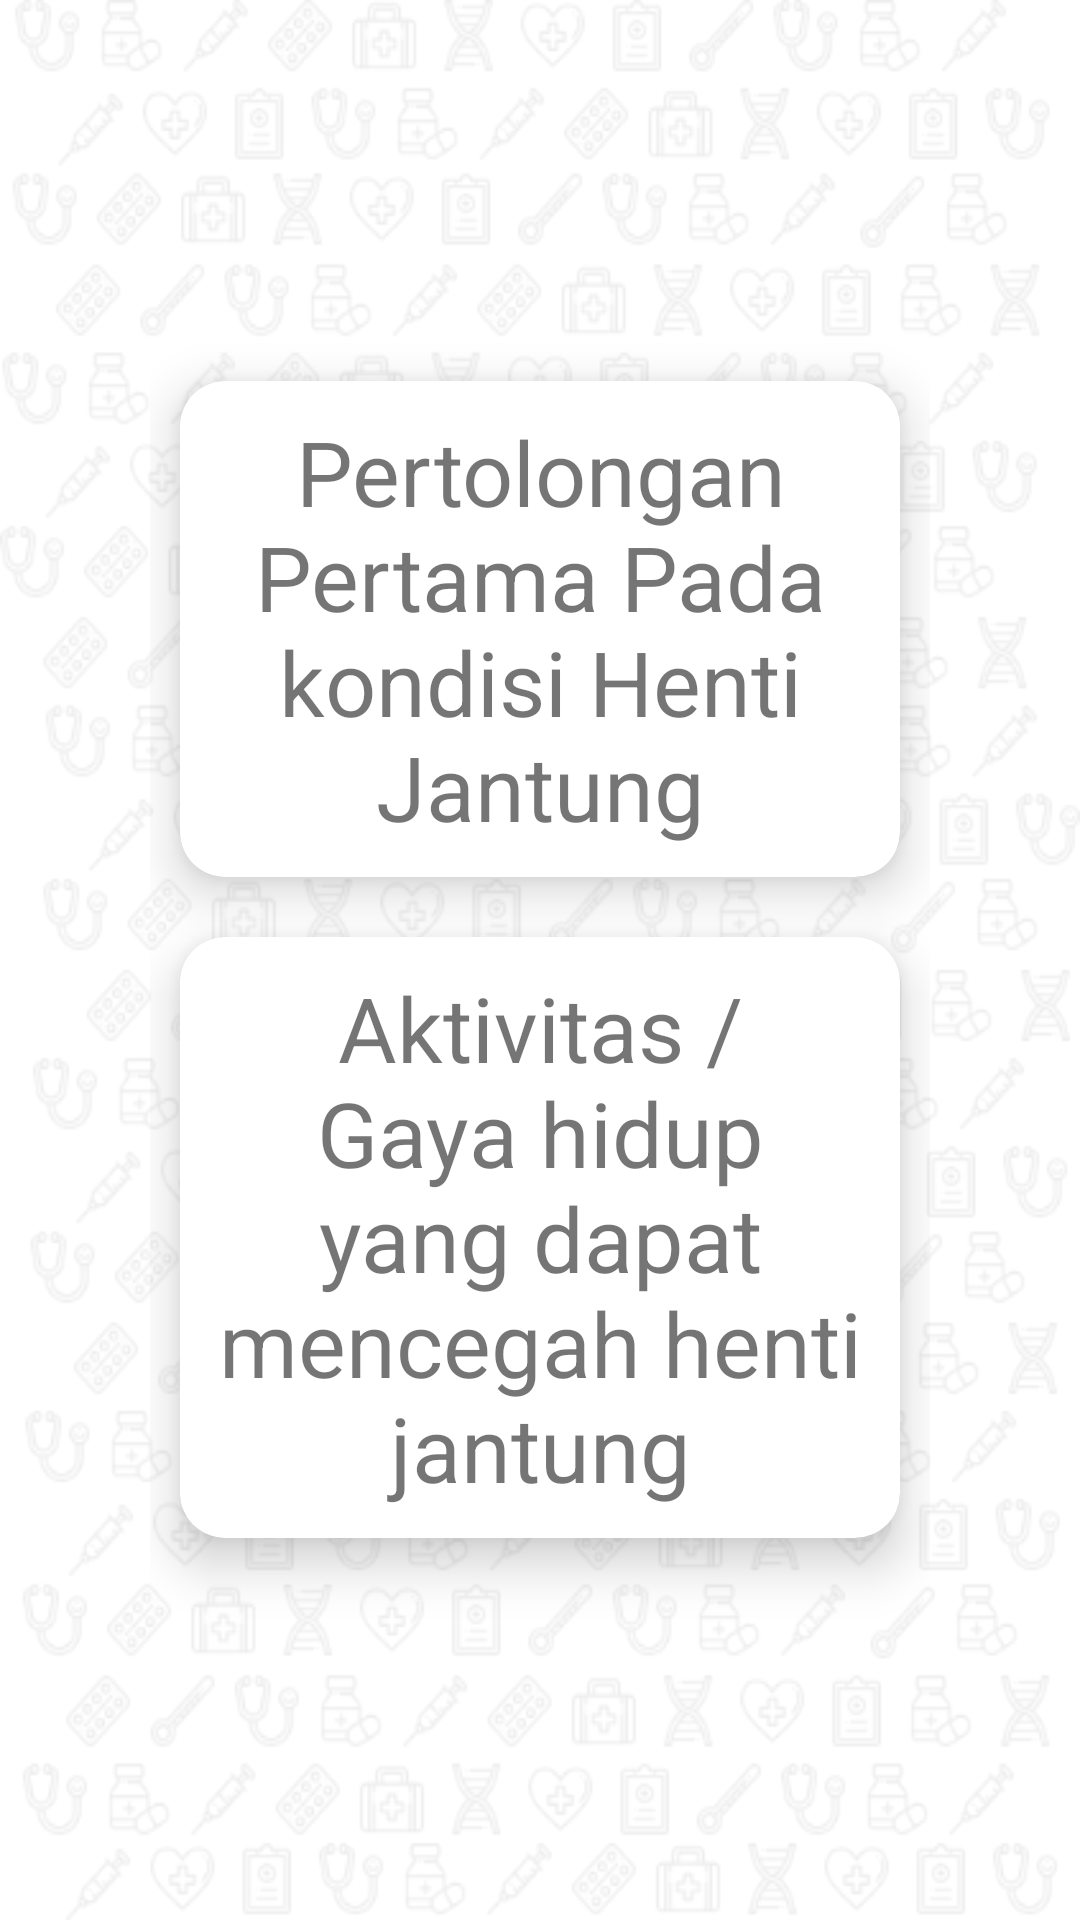

Reconstruct the res/layout file that produces this screen, plus the resources it refers to.
<!-- AndroidManifest.xml: application theme AppTheme -->
<!-- res/layout/activity_penanganan_henti_jantung.xml -->
<?xml version="1.0" encoding="utf-8"?>
<RelativeLayout
        xmlns:android="http://schemas.android.com/apk/res/android"
        xmlns:tools="http://schemas.android.com/tools"
        xmlns:app="http://schemas.android.com/apk/res-auto"
        android:layout_width="match_parent"
        android:layout_height="match_parent"
        android:background="@drawable/bg"
        tools:context=".PenangananHentiJantung">
    <LinearLayout
            android:gravity="center"
            android:orientation="vertical"
            android:layout_width="match_parent"
            android:layout_height="match_parent"
            android:padding="50dp"
            android:elevation="20dp"
    >

        <com.google.android.material.card.MaterialCardView
                android:id="@+id/pertolongan_pertama_button"
                style="@style/card_grid"
                app:cardElevation="10dp"
                android:layout_width="match_parent"
                android:layout_height="wrap_content">
            <TextView
                    android:textSize="30dp"
                    android:textAlignment="center"
                    android:padding="10dp"
                    android:layout_width="match_parent"
                    android:layout_height="match_parent"
                    android:text="Pertolongan Pertama Pada kondisi Henti Jantung"
            />
        </com.google.android.material.card.MaterialCardView>
        <com.google.android.material.card.MaterialCardView
                app:cardElevation="10dp"
                style="@style/card_grid"
                android:layout_width="match_parent"
                android:layout_height="wrap_content">
            <TextView
                    android:textSize="30dp"
                    android:textAlignment="center"
                    android:padding="10dp"
                    android:layout_width="match_parent"
                    android:layout_height="match_parent"
                    android:text="Aktivitas / Gaya hidup yang dapat mencegah henti jantung"
            />
        </com.google.android.material.card.MaterialCardView>
    </LinearLayout>
</RelativeLayout>
<!-- resources referenced by this layout -->
<resources>
  <!-- drawable bg: png bitmap (drawable, 79061 bytes) -->
  <style name="card_grid" parent="Base.CardView">
          <item name="android:padding">10dp</item>
          <item name="android:layout_margin">10dp</item>
          <item name="cardCornerRadius">15dp</item>
      </style>
  <style name="AppTheme" parent="Theme.MaterialComponents.Light">
          
          <item name="colorPrimary">@color/colorPrimary</item>
          <item name="colorPrimaryDark">@color/colorPrimaryDark</item>
          <item name="colorAccent">@color/colorAccent</item>
  
  
      </style>
  <color name="colorPrimary">#7035B3</color>
  <color name="colorPrimaryDark">#7035B3</color>
  <color name="colorAccent">#FFD139</color>
</resources>
